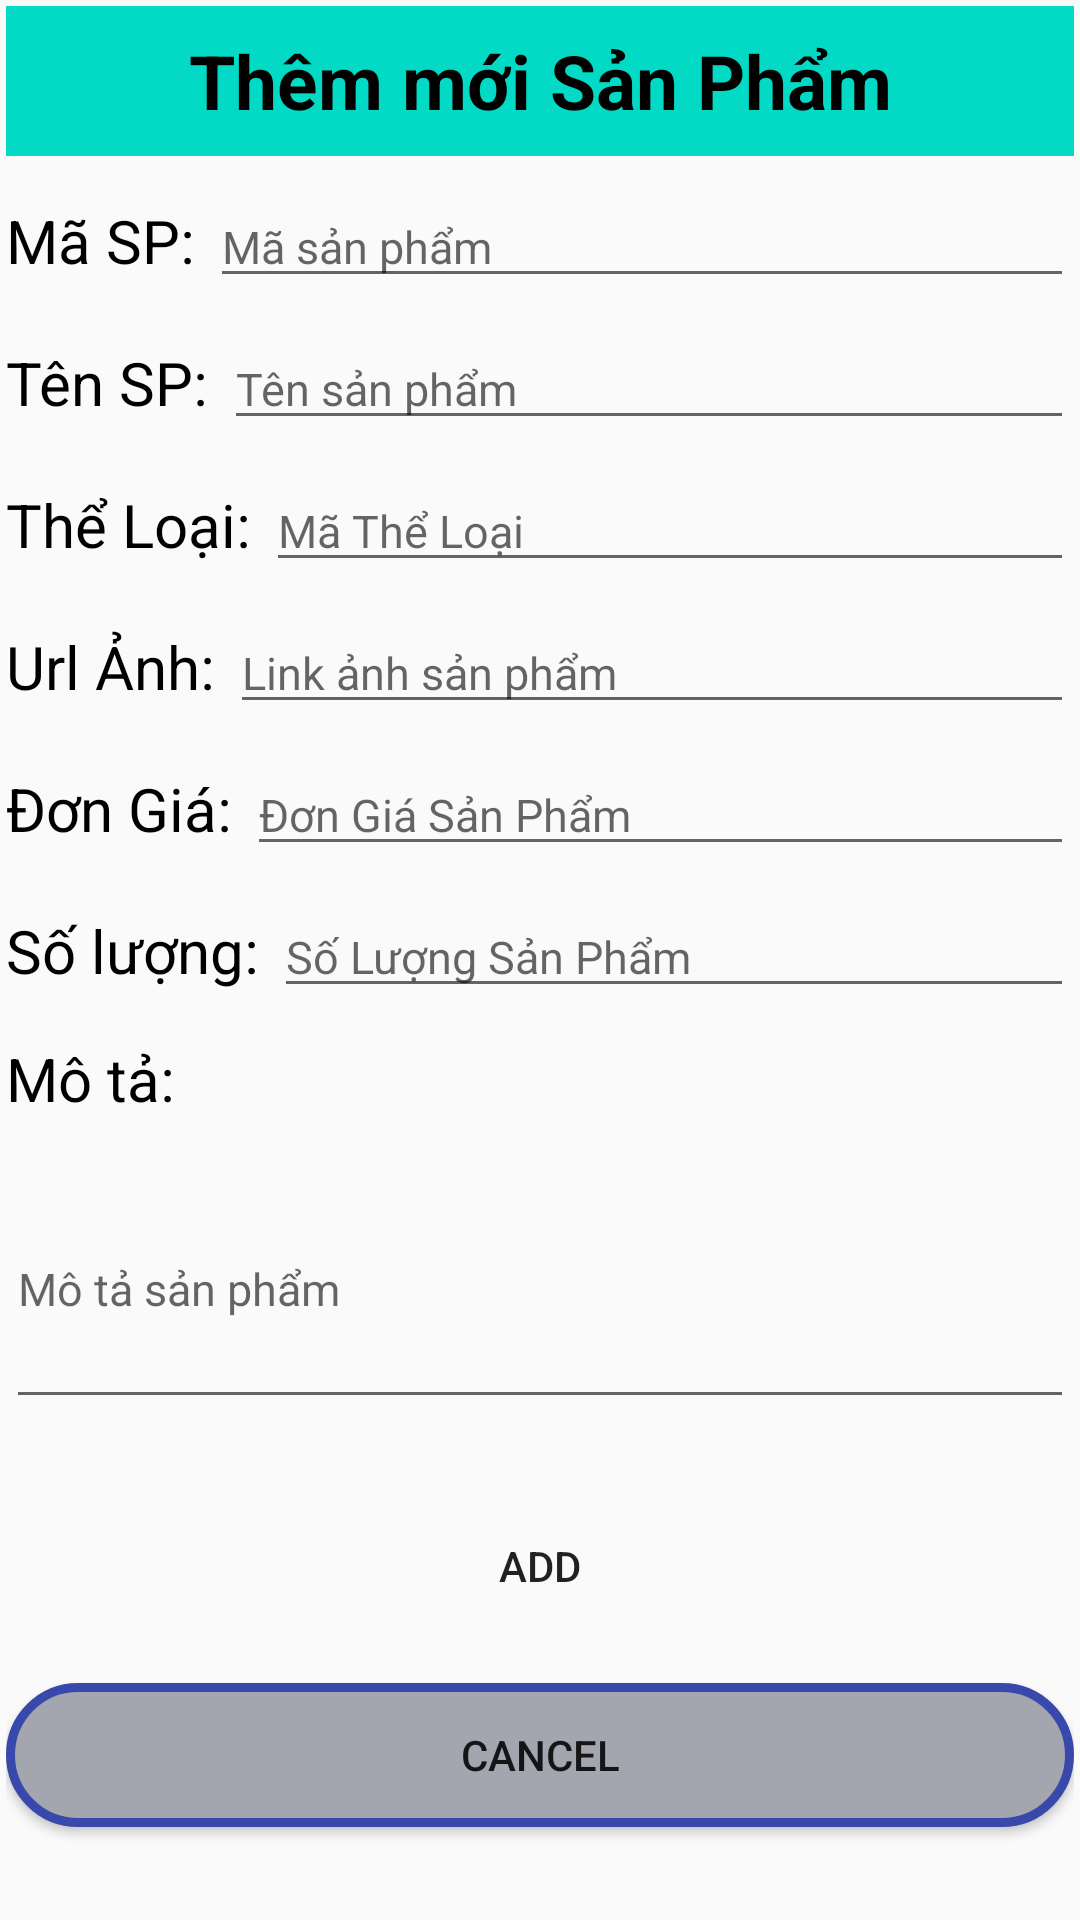

This screen was rendered from an Android layout file. Write that file and the resources it references.
<!-- AndroidManifest.xml: application theme Theme.Design.Light.NoActionBar -->
<!-- res/layout/activity_themsnpham.xml -->
<?xml version="1.0" encoding="utf-8"?>
<LinearLayout xmlns:android="http://schemas.android.com/apk/res/android"
    android:layout_width="match_parent"
    android:layout_height="match_parent"
    android:padding="2dp"
    android:orientation="vertical">

    <TextView
        android:layout_width="match_parent"
        android:layout_height="50dp"
        android:background="@color/teal_200"
        android:gravity="center"
        android:text="Thêm mới Sản Phẩm"
        android:textColor="@color/black"
        android:textSize="25dp"
        android:textStyle="bold" />
    <LinearLayout
        android:layout_width="match_parent"
        android:layout_height="wrap_content"
        android:orientation="horizontal">

        <TextView
            android:layout_width="wrap_content"
            android:layout_height="wrap_content"
            android:layout_marginTop="10dp"
            android:text="Mã SP: "
            android:textColor="@color/black"
            android:textSize="20dp" />

        <EditText
            android:id="@+id/edt_add_masp"
            android:layout_width="match_parent"
            android:layout_height="wrap_content"
            android:layout_marginTop="10dp"
            android:hint="Mã sản phẩm"
            android:textColor="@color/black"
            android:textSize="15dp" />
    </LinearLayout>
    <LinearLayout
        android:layout_width="match_parent"
        android:layout_height="wrap_content"
        android:orientation="horizontal">

        <TextView
            android:layout_width="wrap_content"
            android:layout_height="wrap_content"
            android:layout_marginTop="10dp"
            android:text="Tên SP: "
            android:textColor="@color/black"
            android:textSize="20dp" />

        <EditText
            android:id="@+id/edt_add_tensp"
            android:layout_width="match_parent"
            android:layout_height="wrap_content"
            android:layout_marginTop="10dp"
            android:hint="Tên sản phẩm"
            android:textColor="@color/black"
            android:textSize="15dp" />
    </LinearLayout>
    <LinearLayout
        android:layout_width="match_parent"
        android:layout_height="wrap_content"
        android:orientation="horizontal">

        <TextView
            android:layout_width="wrap_content"
            android:layout_height="wrap_content"
            android:layout_marginTop="10dp"
            android:text="Thể Loại: "
            android:textColor="@color/black"
            android:textSize="20dp" />

        <EditText
            android:id="@+id/edt_add_theloai"
            android:layout_width="match_parent"
            android:layout_height="wrap_content"
            android:layout_marginTop="10dp"
            android:hint="Mã Thể Loại"
            android:textColor="@color/black"
            android:textSize="15dp" />
    </LinearLayout>
    <LinearLayout
        android:layout_width="match_parent"
        android:layout_height="wrap_content"
        android:orientation="horizontal">

        <TextView
            android:layout_width="wrap_content"
            android:layout_height="wrap_content"
            android:layout_marginTop="10dp"
            android:text="Url Ảnh: "
            android:textColor="@color/black"
            android:textSize="20dp" />

        <EditText
            android:id="@+id/edt_add_anh"
            android:layout_width="match_parent"
            android:layout_height="wrap_content"
            android:layout_marginTop="10dp"
            android:hint="Link ảnh sản phẩm"
            android:textColor="@color/black"
            android:textSize="15dp" />
    </LinearLayout>
    <LinearLayout
        android:layout_width="match_parent"
        android:layout_height="wrap_content"
        android:orientation="horizontal">

        <TextView
            android:layout_width="wrap_content"
            android:layout_height="wrap_content"
            android:layout_marginTop="10dp"
            android:text="Đơn Giá: "
            android:textColor="@color/black"
            android:textSize="20dp" />

        <EditText
            android:id="@+id/edt_add_dongia"
            android:layout_width="match_parent"
            android:layout_height="wrap_content"
            android:layout_marginTop="10dp"
            android:hint="Đơn Giá Sản Phẩm"
            android:textColor="@color/black"
            android:textSize="15dp" />
    </LinearLayout>

    <LinearLayout
        android:layout_width="match_parent"
        android:layout_height="wrap_content"
        android:orientation="horizontal">

        <TextView
            android:layout_width="wrap_content"
            android:layout_height="wrap_content"
            android:layout_marginTop="10dp"
            android:text="Số lượng: "
            android:textColor="@color/black"
            android:textSize="20dp" />

        <EditText
            android:id="@+id/edt_add_soluong"
            android:layout_width="match_parent"
            android:layout_height="wrap_content"
            android:layout_marginTop="10dp"
            android:hint="Số Lượng Sản Phẩm"
            android:textColor="@color/black"
            android:textSize="15dp" />
    </LinearLayout>


    <TextView
        android:layout_width="match_parent"
        android:layout_height="wrap_content"
        android:layout_marginTop="10dp"
        android:text="Mô tả:"
        android:textColor="@color/black"
        android:textSize="20dp" />

    <EditText
        android:id="@+id/edt_add_motasp"
        android:layout_width="match_parent"
        android:layout_height="90dp"
        android:layout_marginTop="10dp"
        android:hint="Mô tả sản phẩm"
        android:textColor="@color/black"
        android:textSize="15dp" />

    <Button
        android:id="@+id/btn_add_sanpham"
        android:layout_width="match_parent"
        android:layout_height="wrap_content"
        android:layout_marginTop="25dp"
        android:background="@drawable/bogoc"
        android:text="ADD" />


    <Button
        android:id="@+id/btn_add_cancel"
        android:layout_width="match_parent"
        android:layout_height="wrap_content"
        android:layout_marginTop="15dp"
        android:background="@drawable/bogoc2"
        android:text="Cancel" />


</LinearLayout>
<!-- resources referenced by this layout -->
<resources>
  <!-- drawable bogoc2 (drawable) -->
  <?xml version="1.0" encoding="utf-8"?>
  <shape
      xmlns:android="http://schemas.android.com/apk/res/android"
      android:shape="rectangle">
  
      
      <solid
          android:color="#A3A5AF" >
      </solid>
  
      
      <stroke
          android:width="3dp"
          android:color="#3949AB" >
      </stroke>
  
      
      <padding
          android:left="10dp"
          android:top="10dp"
          android:right="10dp"
          android:bottom="10dp" >
      </padding>
  
      
      <corners
          android:radius="100dp" >
      </corners>
  
  </shape>
  <!-- not gathered from this repository: default colours our renderer supplied (Android Studio template values) -->
  <color name="teal_200">#FF03DAC5</color>
  <color name="black">#FF000000</color>
</resources>
